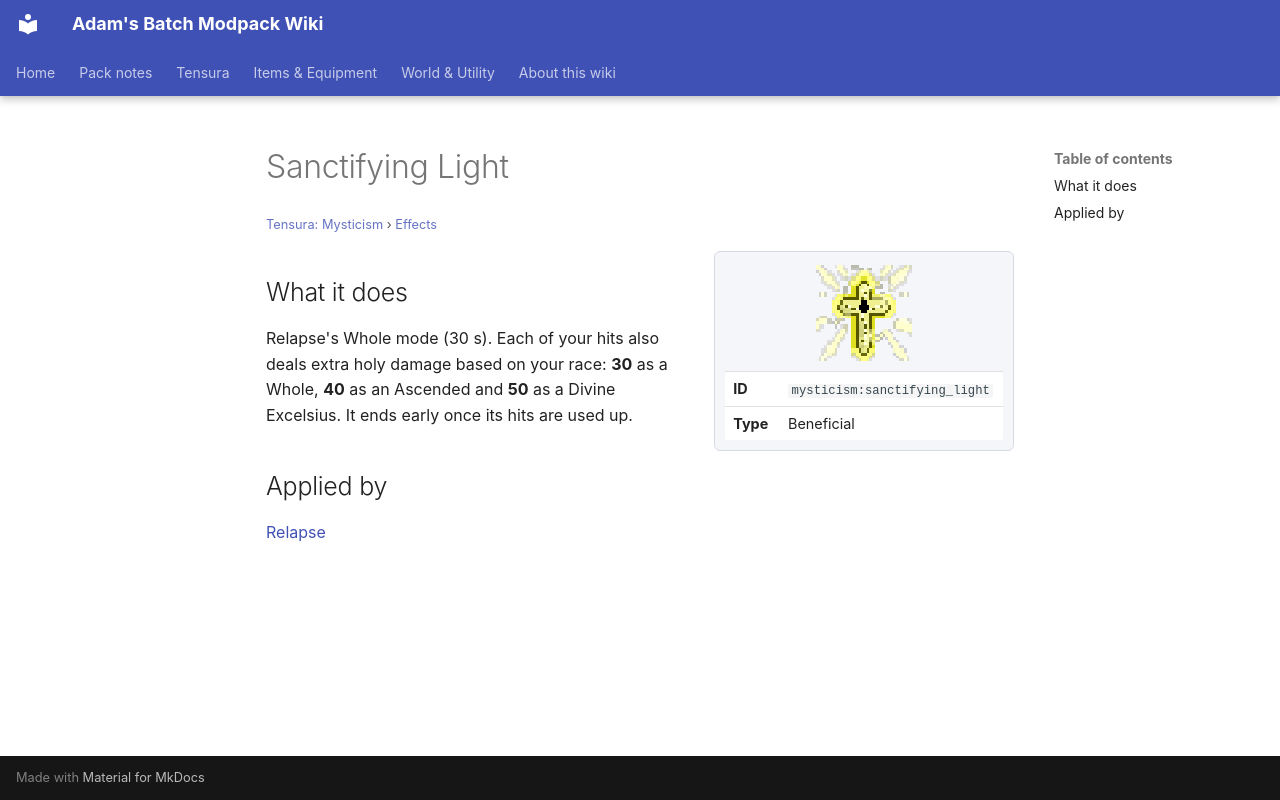

repository: Proteus-Nell/Adams-Batch-MC-Modpack-Wiki · page: tensura-mysticism/effects/sanctifying-light/index.html · generator: mkdocs

# Sanctifying Light

<small>[Tensura: Mysticism](../index.md) &rsaquo; [Effects](index.md)</small>

<div class="infobox" markdown>

![Sanctifying Light](../../assets/icons/mysticism/effect/sanctifying_light.png)

| | |
|---|---|
| **ID** | `mysticism:sanctifying_light` |
| **Type** | Beneficial |

</div>

## What it does

Relapse's Whole mode (30 s). Each of your hits also deals extra holy damage based on your race: **30** as a Whole, **40** as an Ascended and **50** as a Divine Excelsius. It ends early once its hits are used up.

## Applied by

[Relapse](../abilities/intrinsic-skills/relapse.md)
